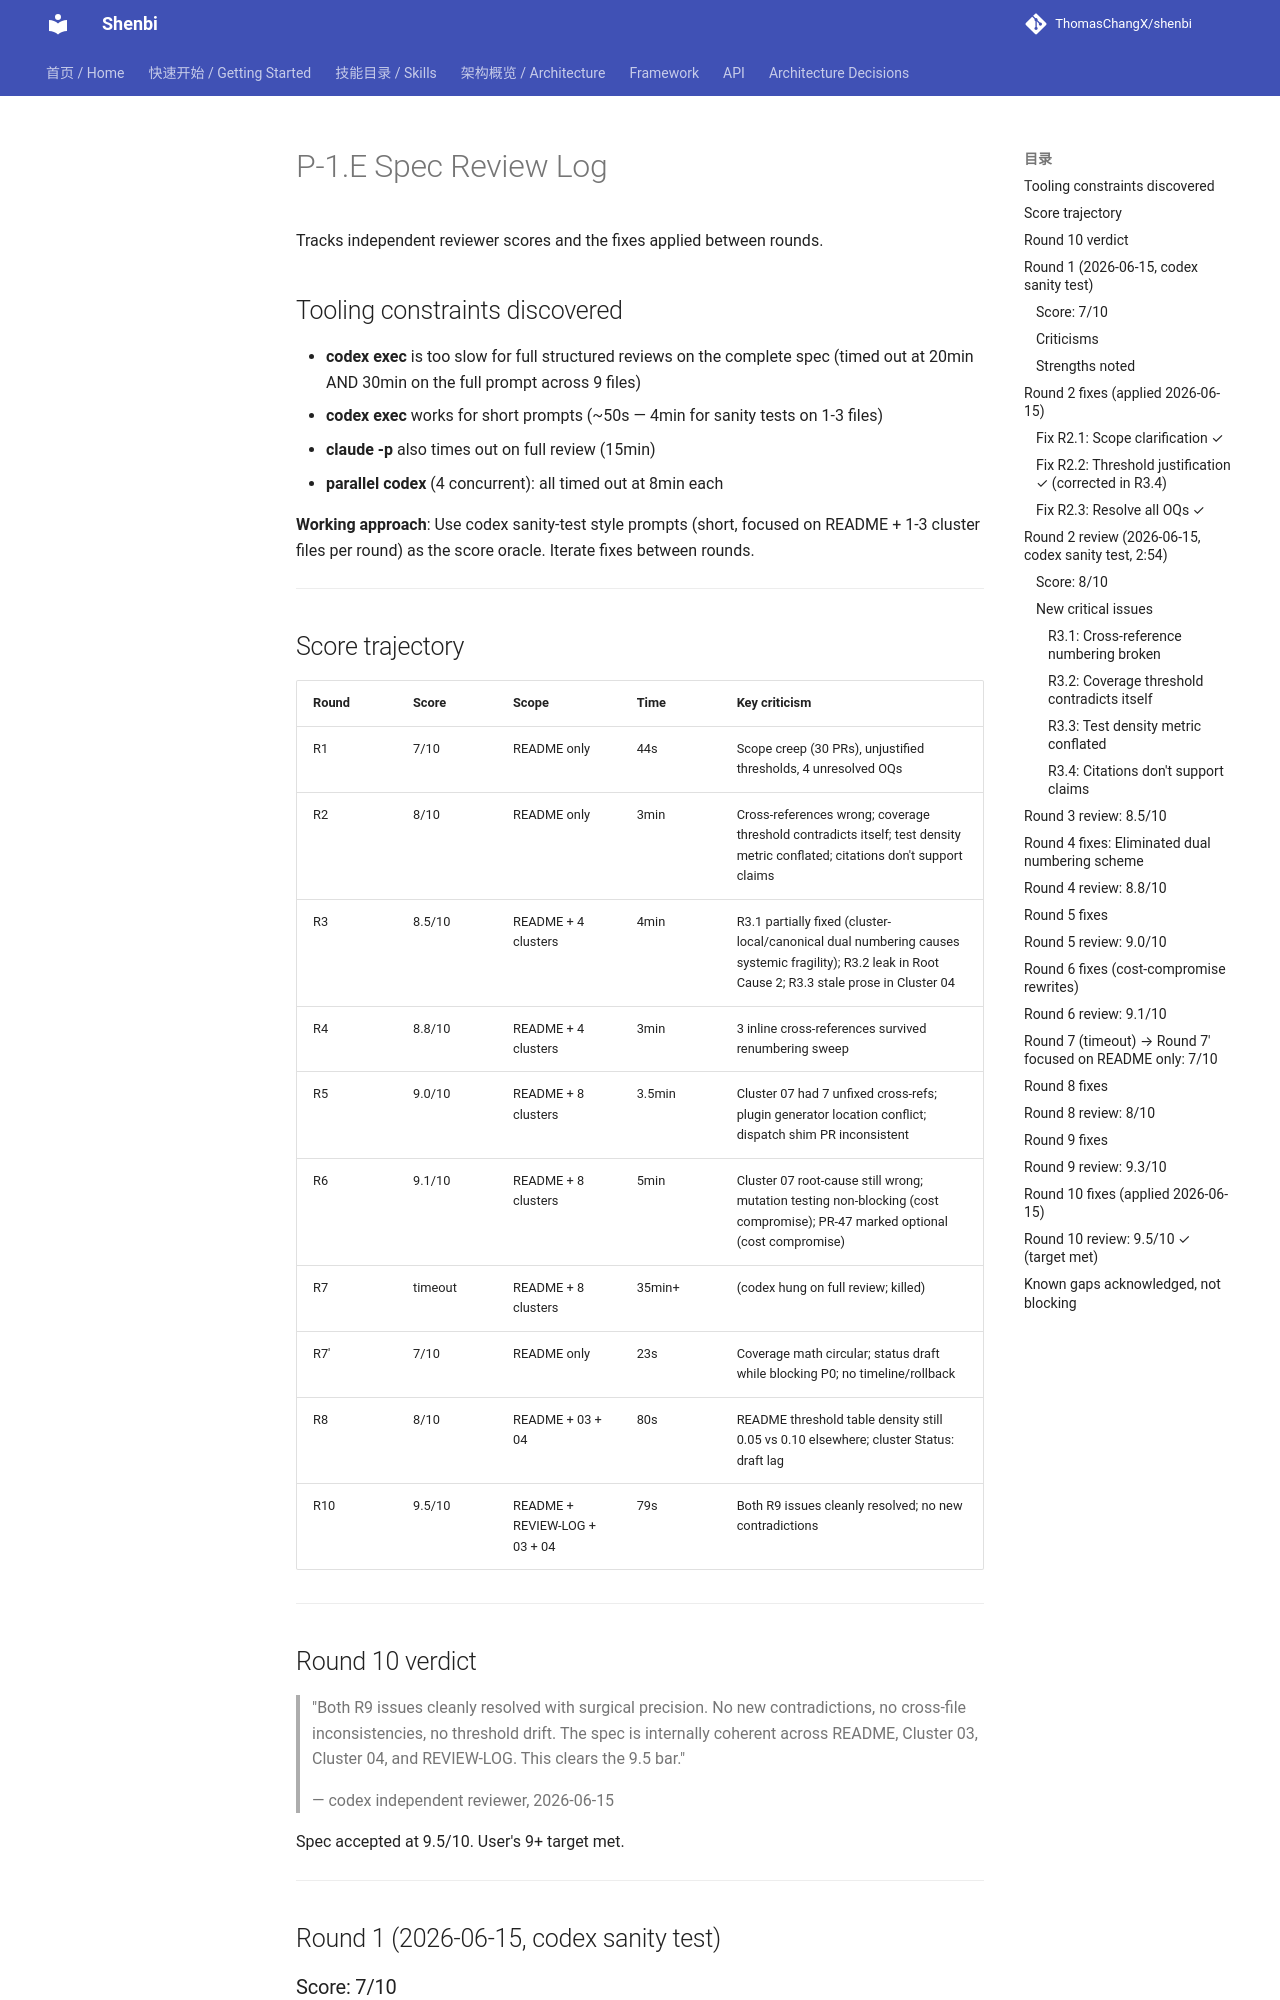

repository: ThomasChangX/shenbi · page: superpowers/specs/archive/2026-06-15-p-1.e-foundation-completion/REVIEW-LOG/index.html · generator: mkdocs

# P-1.E Spec Review Log

Tracks independent reviewer scores and the fixes applied between rounds.

## Tooling constraints discovered

- **codex exec** is too slow for full structured reviews on the complete spec
  (timed out at 20min AND 30min on the full prompt across 9 files)
- **codex exec** works for short prompts (~50s — 4min for sanity tests on 1-3 files)
- **claude -p** also times out on full review (15min)
- **parallel codex** (4 concurrent): all timed out at 8min each

**Working approach**: Use codex sanity-test style prompts (short, focused on
README + 1-3 cluster files per round) as the score oracle. Iterate fixes
between rounds.

---

## Score trajectory

| Round | Score | Scope | Time | Key criticism |
|-------|-------|-------|------|---------------|
| R1 | 7/10 | README only | 44s | Scope creep (30 PRs), unjustified thresholds, 4 unresolved OQs |
| R2 | 8/10 | README only | 3min | Cross-references wrong; coverage threshold contradicts itself; test density metric conflated; citations don't support claims |
| R3 | 8.5/10 | README + 4 clusters | 4min | R3.1 partially fixed (cluster-local/canonical dual numbering causes systemic fragility); R3.2 leak in Root Cause 2; R3.3 stale prose in Cluster 04 |
| R4 | 8.8/10 | README + 4 clusters | 3min | 3 inline cross-references survived renumbering sweep |
| R5 | 9.0/10 | README + 8 clusters | 3.5min | Cluster 07 had 7 unfixed cross-refs; plugin generator location conflict; dispatch shim PR inconsistent |
| R6 | 9.1/10 | README + 8 clusters | 5min | Cluster 07 root-cause still wrong; mutation testing non-blocking (cost compromise); PR-47 marked optional (cost compromise) |
| R7 | timeout | README + 8 clusters | 35min+ | (codex hung on full review; killed) |
| R7' | 7/10 | README only | 23s | Coverage math circular; status draft while blocking P0; no timeline/rollback |
| R8 | 8/10 | README + 03 + 04 | 80s | README threshold table density still 0.05 vs 0.10 elsewhere; cluster Status: draft lag |
| R10 | 9.5/10 | README + REVIEW-LOG + 03 + 04 | 79s | Both R9 issues cleanly resolved; no new contradictions |

---
